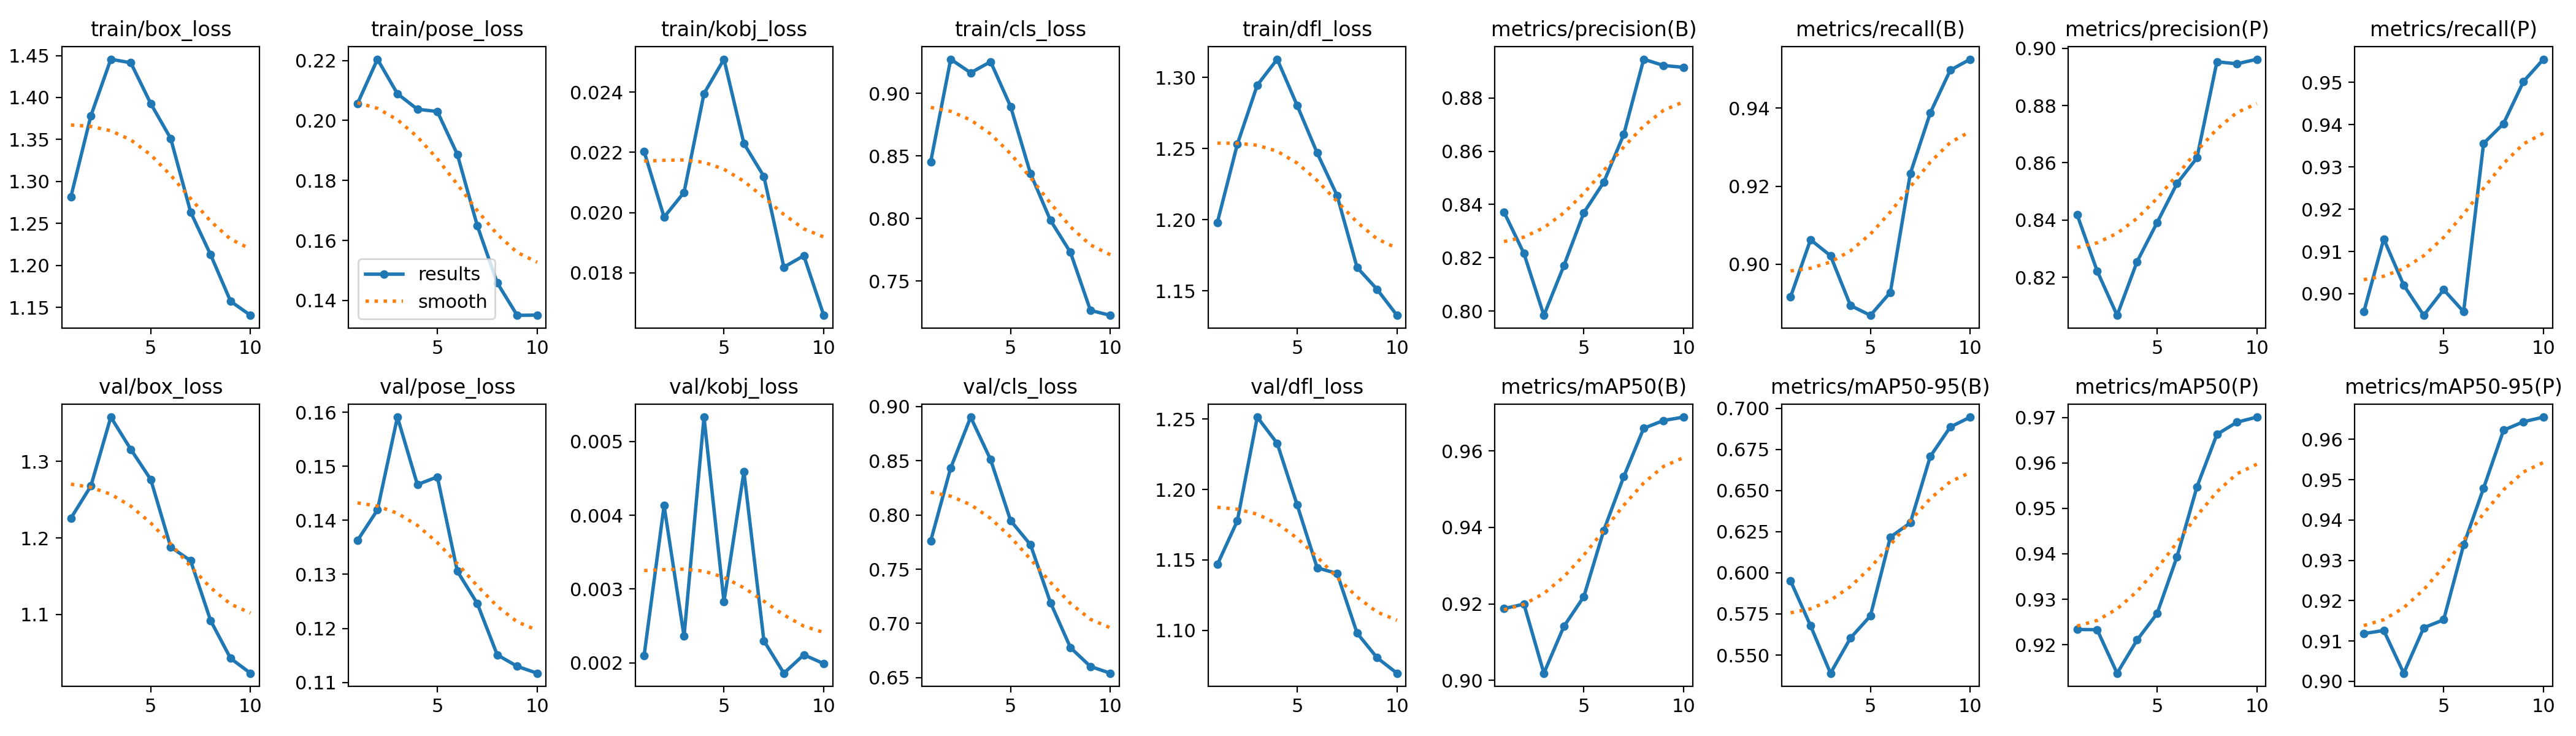

Source data for this figure (header and first rows):
epoch, time, train/box_loss, train/pose_loss, train/kobj_loss, train/cls_loss, train/dfl_loss, metrics/precision(B), metrics/recall(B), metrics/mAP50(B), metrics/mAP50-95(B), metrics/precision(P), metrics/recall(P), metrics/mAP50(P), metrics/mAP50-95(P), val/box_loss, val/pose_loss, val/kobj_loss, val/cls_loss, val/dfl_loss, lr/pg0, lr/pg1, lr/pg2
1, 41.45, 1.282, 0.2056, 0.02203, 0.8455, 1.198, 0.8372, 0.8916, 0.9187, 0.5951, 0.8418, 0.8957, 0.9234, 0.9118, 1.226, 0.1363, 0.0021, 0.7762, 1.147, 0.0006617, 0.0006617, 0.0006617
2, 64.85, 1.378, 0.2204, 0.01985, 0.9274, 1.253, 0.8217, 0.9063, 0.9199, 0.5679, 0.8222, 0.913, 0.9233, 0.9126, 1.268, 0.1419, 0.00413, 0.8433, 1.178, 0.001296, 0.001296, 0.001296
3, 88.16, 1.446, 0.2089, 0.02067, 0.9166, 1.295, 0.7984, 0.9022, 0.9019, 0.539, 0.8067, 0.902, 0.9137, 0.902, 1.358, 0.1591, 0.00236, 0.8902, 1.251, 0.001806, 0.001806, 0.001806
4, 111.5, 1.441, 0.2037, 0.02395, 0.9254, 1.313, 0.817, 0.8894, 0.9141, 0.5604, 0.8255, 0.8949, 0.921, 0.9133, 1.316, 0.1466, 0.00533, 0.851, 1.233, 0.001592, 0.001592, 0.001592
5, 135, 1.393, 0.203, 0.02509, 0.8896, 1.28, 0.8369, 0.8869, 0.9219, 0.5738, 0.8391, 0.901, 0.9268, 0.9153, 1.276, 0.148, 0.00283, 0.7948, 1.189, 0.001316, 0.001316, 0.001316
6, 158.6, 1.351, 0.1887, 0.02229, 0.8359, 1.247, 0.8484, 0.8928, 0.9392, 0.6217, 0.8528, 0.8958, 0.9394, 0.9338, 1.188, 0.1306, 0.00459, 0.7725, 1.144, 0.00101, 0.00101, 0.00101
7, 182.2, 1.263, 0.1649, 0.0212, 0.7986, 1.217, 0.8662, 0.9233, 0.9533, 0.6303, 0.8617, 0.9356, 0.9547, 0.9479, 1.17, 0.1246, 0.0023, 0.7192, 1.14, 0.0007041, 0.0007041, 0.0007041
8, 205.9, 1.213, 0.1459, 0.01819, 0.773, 1.167, 0.8945, 0.9388, 0.9659, 0.6707, 0.8953, 0.9403, 0.9663, 0.9623, 1.092, 0.1151, 0.00186, 0.6777, 1.098, 0.0004281, 0.0004281, 0.0004281
9, 229.6, 1.157, 0.135, 0.01857, 0.7267, 1.151, 0.8921, 0.9497, 0.968, 0.6886, 0.8946, 0.9502, 0.9689, 0.9644, 1.043, 0.113, 0.00211, 0.6603, 1.081, 0.0002091, 0.0002091, 0.0002091
10, 253.9, 1.14, 0.1351, 0.01659, 0.7227, 1.133, 0.8914, 0.9526, 0.9688, 0.6946, 0.8962, 0.9555, 0.9701, 0.9655, 1.023, 0.1117, 0.00199, 0.6541, 1.07, 6.8454e-05, 6.8454e-05, 6.8454e-05
